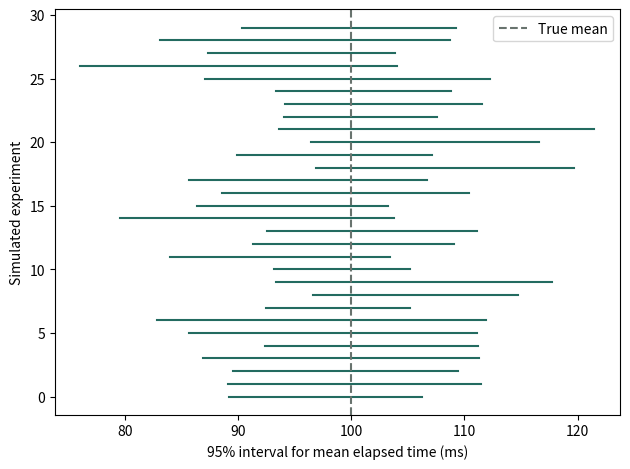

Write the Python code that produced this figure.
# Copyright © 2026 Christopher Snow
# Seeded simulation. See the lesson for assumptions and interpretation.
import numpy as np
import matplotlib.pyplot as plt
from scipy import stats
rng = np.random.default_rng(51)
x = rng.normal(100, 15, (500, 12))
means = x.mean(axis=1)
margin = stats.t.ppf(.975, 11) * x.std(axis=1, ddof=1) / np.sqrt(12)
low, high = means - margin, means + margin
covered = (low <= 100) & (high >= 100)
print("Intervals:", len(x), "Covering true mean:", int(covered.sum()))
print("Coverage fraction:", round(covered.mean(), 3))
for i in range(30):
    plt.plot([low[i], high[i]], [i, i], color="#236b60" if covered[i] else "#b36335")
    if not covered[i]: plt.scatter(means[i], i, marker="x", color="#b36335")
plt.axvline(100, color="#68736e", linestyle="--", label="True mean")
plt.xlabel("95% interval for mean elapsed time (ms)"); plt.ylabel("Simulated experiment")
plt.legend(); plt.tight_layout()
